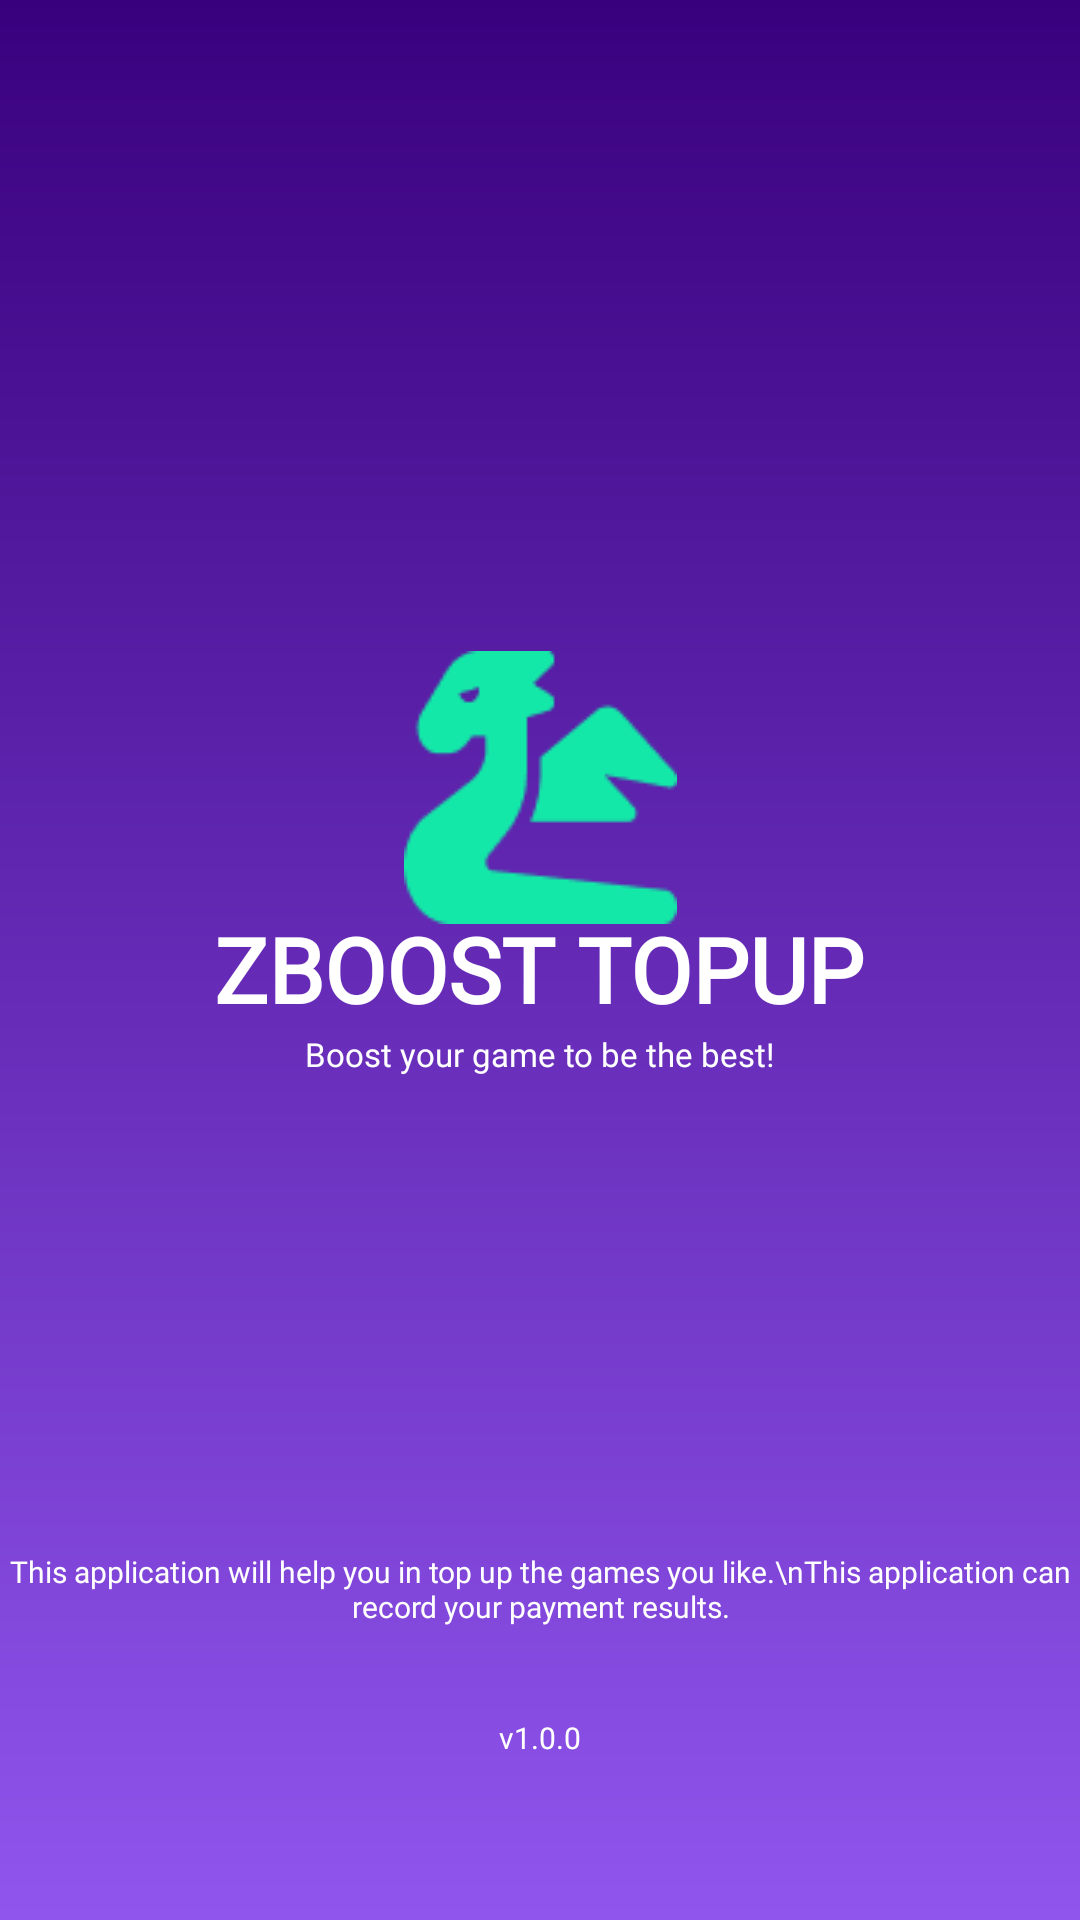

Write the Android layout XML for this screen, with the resource values it uses.
<!-- AndroidManifest.xml: application theme Theme.Kelompok5_TugasBesar_PemogramanMobile -->
<!-- res/layout/activity_mulai_aplikasi.xml -->
<?xml version="1.0" encoding="utf-8"?>
<androidx.constraintlayout.widget.ConstraintLayout xmlns:android="http://schemas.android.com/apk/res/android"
    xmlns:app="http://schemas.android.com/apk/res-auto"
    xmlns:tools="http://schemas.android.com/tools"
    android:id="@+id/main"
    android:layout_width="match_parent"
    android:layout_height="match_parent"
    android:background="@drawable/bg_mulai_aplikasi"
    tools:context=".MulaiAplikasi">

    <ImageView
        android:id="@+id/loading_logo_zboots_topup"
        android:layout_width="91dp"
        android:layout_height="91dp"
        app:layout_constraintBottom_toBottomOf="parent"
        app:layout_constraintEnd_toEndOf="parent"
        app:layout_constraintStart_toStartOf="parent"
        app:layout_constraintTop_toTopOf="parent"
        app:layout_constraintVertical_bias="0.395"
        app:srcCompat="@drawable/logo" />

    <TextView
        android:id="@+id/loading_zboots_topup"
        android:layout_width="wrap_content"
        android:layout_height="wrap_content"
        android:layout_centerHorizontal="true"
        android:fontFamily="@font/roboto_bold"
        android:text="ZBOOST TOPUP"
        android:textColor="#FFFFFF"
        android:textSize="30sp"
        android:textStyle="bold"
        app:layout_constraintBottom_toBottomOf="parent"
        app:layout_constraintEnd_toEndOf="parent"
        app:layout_constraintHorizontal_bias="0.497"
        app:layout_constraintStart_toStartOf="parent"
        app:layout_constraintTop_toTopOf="parent"
        app:layout_constraintVertical_bias="0.505" />

    <TextView
        android:id="@+id/loading_caption"
        android:layout_width="wrap_content"
        android:layout_height="wrap_content"
        android:layout_centerHorizontal="true"
        android:fontFamily="@font/poppins"
        android:text="Boost your game to be the best!"
        android:textColor="#FFFFFF"
        android:textSize="11sp"
        app:layout_constraintBottom_toBottomOf="parent"
        app:layout_constraintEnd_toEndOf="parent"
        app:layout_constraintStart_toStartOf="parent"
        app:layout_constraintTop_toTopOf="parent"
        app:layout_constraintVertical_bias="0.550" />

    <TextView
        android:id="@+id/loading_description"
        android:layout_width="wrap_content"
        android:layout_height="wrap_content"
        android:layout_alignParentBottom="true"
        android:layout_centerHorizontal="true"
        android:fontFamily="@font/roboto"
        android:gravity="center"
        android:text="This application will help you in top up the games you like.\nThis application can record your payment results."
        android:textColor="#FFFFFF"
        android:textSize="10sp"
        app:layout_constraintBottom_toBottomOf="parent"
        app:layout_constraintEnd_toEndOf="parent"
        app:layout_constraintStart_toStartOf="parent"
        app:layout_constraintTop_toTopOf="parent"
        app:layout_constraintVertical_bias="0.841" />

    <TextView
        android:id="@+id/loading_version"
        android:layout_width="wrap_content"
        android:layout_height="wrap_content"
        android:layout_alignParentBottom="true"
        android:layout_centerHorizontal="true"
        android:fontFamily="@font/roboto"
        android:text="v1.0.0"
        android:textColor="#FFFFFF"
        android:textSize="10sp"
        app:layout_constraintBottom_toBottomOf="parent"
        app:layout_constraintEnd_toEndOf="parent"
        app:layout_constraintStart_toStartOf="parent"
        app:layout_constraintTop_toTopOf="parent"
        app:layout_constraintVertical_bias="0.914" />

</androidx.constraintlayout.widget.ConstraintLayout>
<!-- resources referenced by this layout -->
<resources>
  <!-- drawable bg_mulai_aplikasi (drawable) -->
  <?xml version="1.0" encoding="utf-8"?>
  <layer-list xmlns:android="http://schemas.android.com/apk/res/android">
      <item>
          <shape android:shape="rectangle">
              <gradient
                  android:startColor="#39007E"
                  android:endColor="#9055ED"
                  android:angle="-90"/>
          </shape>
      </item>
  </layer-list>
  <!-- drawable logo: png bitmap (drawable, 2155 bytes) -->
  <style name="Theme.Kelompok5_TugasBesar_PemogramanMobile" parent="Base.Theme.Kelompok5_TugasBesar_PemogramanMobile" />
  <style name="Base.Theme.Kelompok5_TugasBesar_PemogramanMobile" parent="Theme.Material3.DayNight.NoActionBar">
          
          
      </style>
</resources>
